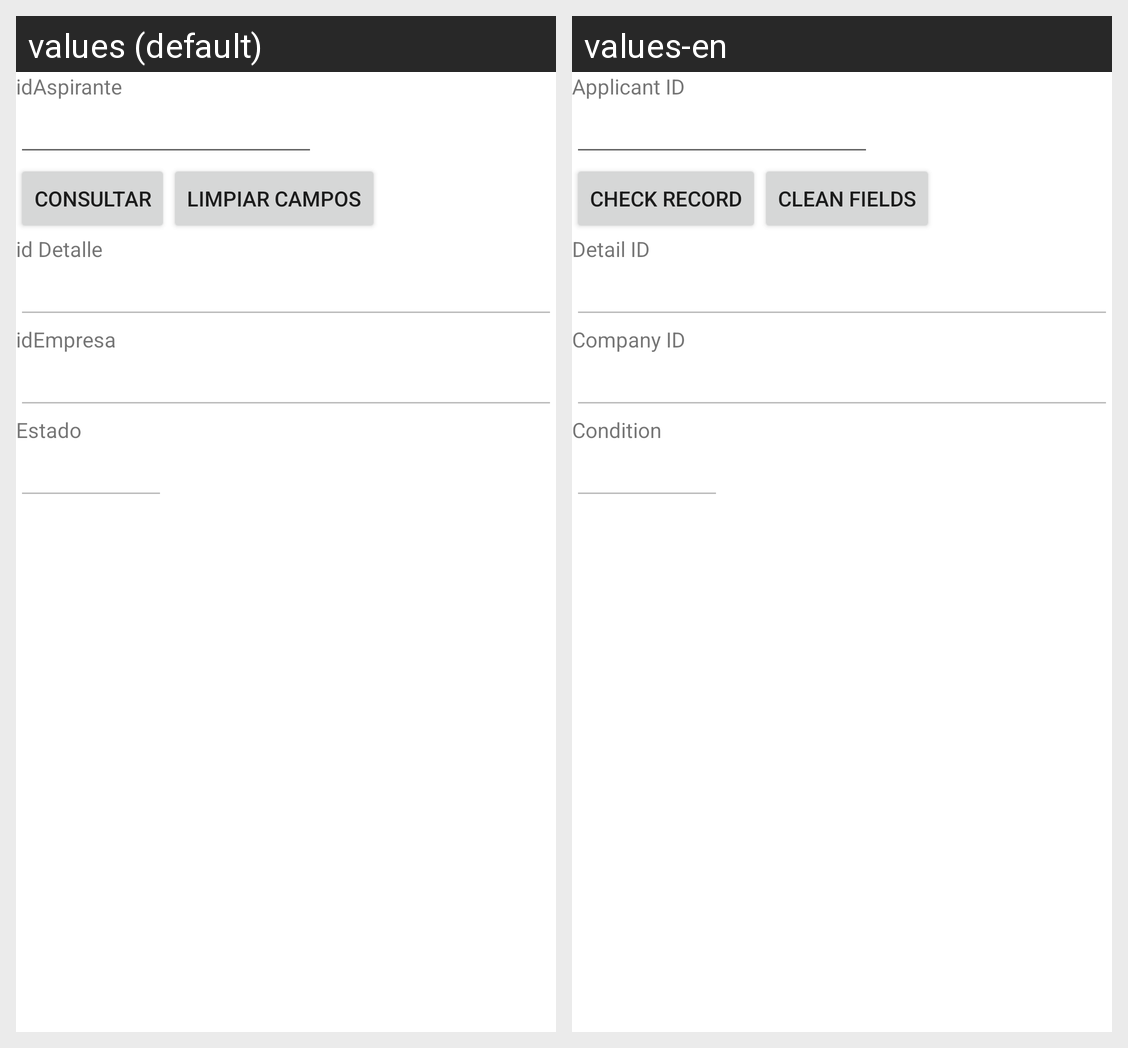

Here is an Android app screen in its default locale and in the app's own translations. Write out the translated-string differences for the strings that appear on this screen.
Android screen res/layout/activity_aspirante_consultar.xml rendered under 2 locales, left to right: values (default), values-en. Device: Nexus 5 (rendered at 1080×1920; each locale shown at half size, 540×960, under a caption strip naming it); theme Theme.BolsaN.
Strings drawn on this screen, with the default value and each locale's value (text and hints the layout hard-codes, and strings that could not be matched under every locale, appear in the picture but are not listed):

idAspirante
  values: idAspirante
  values-en: Applicant ID

consultar
  values: Consultar
  values-en: Check record

limpiar
  values: Limpiar campos
  values-en: Clean fields

idDetalleOferta
  values: id Detalle
  values-en: Detail ID

idEmpresa
  values: idEmpresa
  values-en: Company ID

estado
  values: Estado
  values-en: Condition
